Run: headless pygame with SDL's dummy video driver; simulated clock (each Clock.tick advances the game by its frame time, no real sleeping); random seed 0; keys injected as events and as key.get_pressed() state; no mouse input.
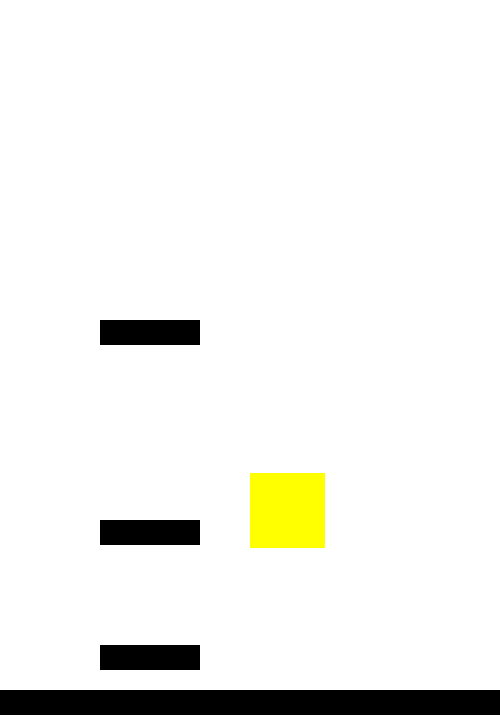
Frame 1 of 4 · flips 1–60 · no input
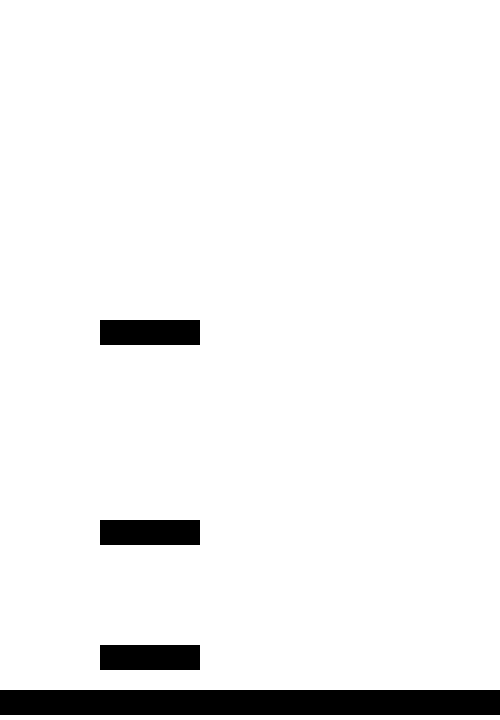
Frame 2 of 4 · flips 61–180 · tapped SPACE, RETURN · held RIGHT (→), D
Frame 3 of 4 · flips 181–300 · held DOWN (↓), S · screen unchanged from frame 2, image omitted
Frame 4 of 4 · flips 301–420 · held LEFT (←), A, UP (↑), W · screen unchanged from frame 3, image omitted

The pygame program that drew these frames:

# Example file showing a basic pygame "game loop"
import random
import pygame
pygame.init()

# configuration
SCREEN_WIDTH = 500
SCREEN_HEIGHT = 720
PLAYER_SIZE = 75
PLATFORM_WIDTH = 100
PLATFORM_HEIGHT = 25

# pygame setup
screen = pygame.display.set_mode((SCREEN_WIDTH, SCREEN_HEIGHT))
clock = pygame.time.Clock()
running = True

# game variables
player_x = 250
player_y = SCREEN_HEIGHT / 2
player_y_speed = 0

camera_y = 0

# helper functions
def game_x_to_screen(game_x):
    return game_x

def game_y_to_screen(game_y):
    return SCREEN_HEIGHT - game_y + camera_y

def game_point_to_screen(game_x, game_y):
    return (game_x_to_screen(game_x), game_y_to_screen(game_y))

# classes
class Platform:
    def __init__(self, platform_y):
        self.x = 100
        self.y = platform_y
        self.width = PLATFORM_WIDTH
    
    def bounce_player(self):
        global player_y_speed

        if (
            player_y <= self.y + PLAYER_SIZE and # the player is on top of the platform
            player_x <= self.width + self.x and # the player x is to the left of the right side of the platform
            not player_y <= self.y and # the player is below the screen
            player_x >= self.x - PLAYER_SIZE # the player x is to the right of the left side of the platform
        ):
            player_y_speed = 12
            self.x = random.randint(0, SCREEN_WIDTH - self.width)

    def draw(self):
        pygame.draw.rect(screen, "black", (
            game_x_to_screen(self.x),
            game_y_to_screen(self.y),
            self.width,
            PLATFORM_HEIGHT
        ))

big_platform = Platform(30)
platform1 = Platform(75)
platform2 = Platform(200)
platform3 = Platform(400)

big_platform.x = 0
big_platform.width = SCREEN_WIDTH

while running:
    # poll for events
    # pygame.QUIT event means the user clicked X to close your window
    for event in pygame.event.get():
        if event.type == pygame.QUIT:
            running = False
    
    # move the player
    if game_y_to_screen(player_y) < SCREEN_HEIGHT / 4:
        camera_y -= game_y_to_screen(player_y) - SCREEN_HEIGHT / 4

    player_y += player_y_speed
    player_y_speed -= 0.25

    platform1.bounce_player()
    platform2.bounce_player()
    platform3.bounce_player()
    big_platform.bounce_player()
    
    keys = pygame.key.get_pressed()
    if keys[pygame.K_LEFT]:
        player_x -= 3
    if keys[pygame.K_RIGHT]:
        player_x += 3

    # fill the screen with a color to wipe away anything from last frame
    screen.fill("white")

    # RENDER YOUR GAME HERE
    pygame.draw.rect(screen,"yellow",(game_x_to_screen(player_x),game_y_to_screen(player_y),PLAYER_SIZE,PLAYER_SIZE))
    platform1.draw()
    platform2.draw()
    platform3.draw()
    big_platform.draw()

    # flip() the display to put your work on screen
    pygame.display.flip()

    clock.tick(60)  # limits FPS to ∞

pygame.quit()
